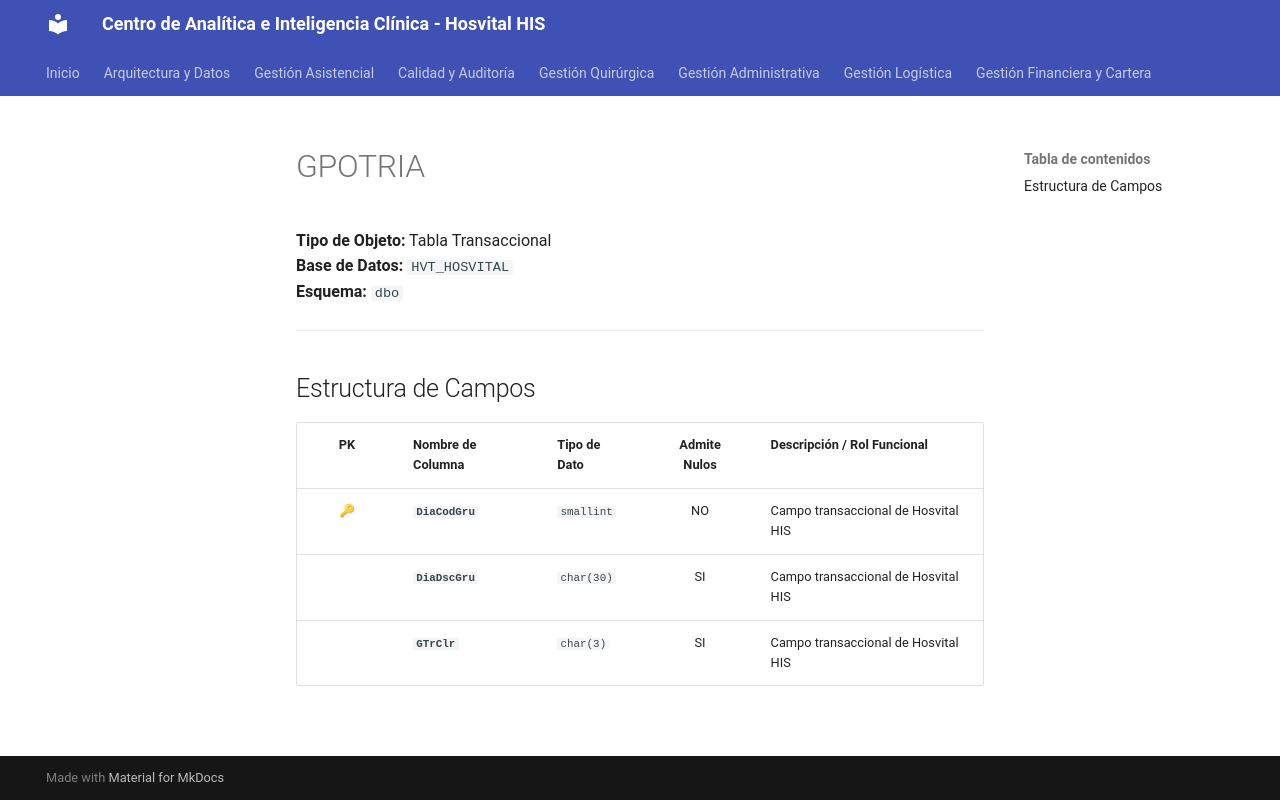

repository: SoporteSaludtech/superset-docs · page: diccionario-general/GPOTRIA/index.html · generator: mkdocs

# GPOTRIA

**Tipo de Objeto:** Tabla Transaccional  
**Base de Datos:** `HVT_HOSVITAL`  
**Esquema:** `dbo`

---

## Estructura de Campos

| PK | Nombre de Columna | Tipo de Dato | Admite Nulos | Descripción / Rol Funcional |
| :-: | :--- | :--- | :-: | :--- |
| 🔑 | **`DiaCodGru`** | `smallint` | NO | Campo transaccional de Hosvital HIS |
|  | **`DiaDscGru`** | `char(30)` | SI | Campo transaccional de Hosvital HIS |
|  | **`GTrClr`** | `char(3)` | SI | Campo transaccional de Hosvital HIS |
